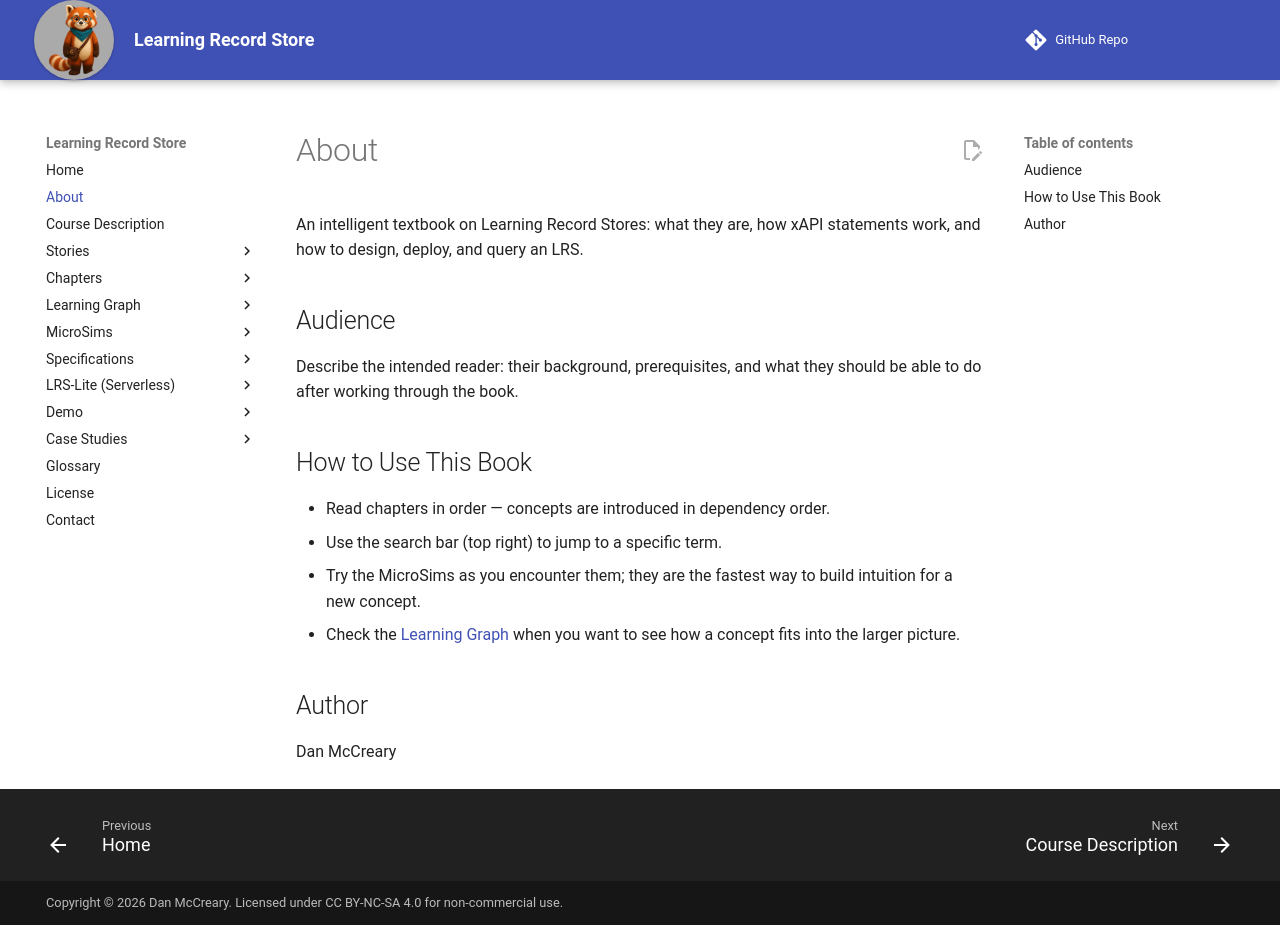

repository: dmccreary/learning-record-store · page: about/index.html · generator: mkdocs

# About

An intelligent textbook on Learning Record Stores: what they are, how xAPI statements work, and how to design, deploy, and query an LRS.

## Audience

Describe the intended reader: their background, prerequisites, and what they
should be able to do after working through the book.

## How to Use This Book

- Read chapters in order — concepts are introduced in dependency order.
- Use the search bar (top right) to jump to a specific term.
- Try the MicroSims as you encounter them; they are the fastest way to build
  intuition for a new concept.
- Check the [Learning Graph](learning-graph/index.md) when you want to see how
  a concept fits into the larger picture.

## Author

Dan McCreary
